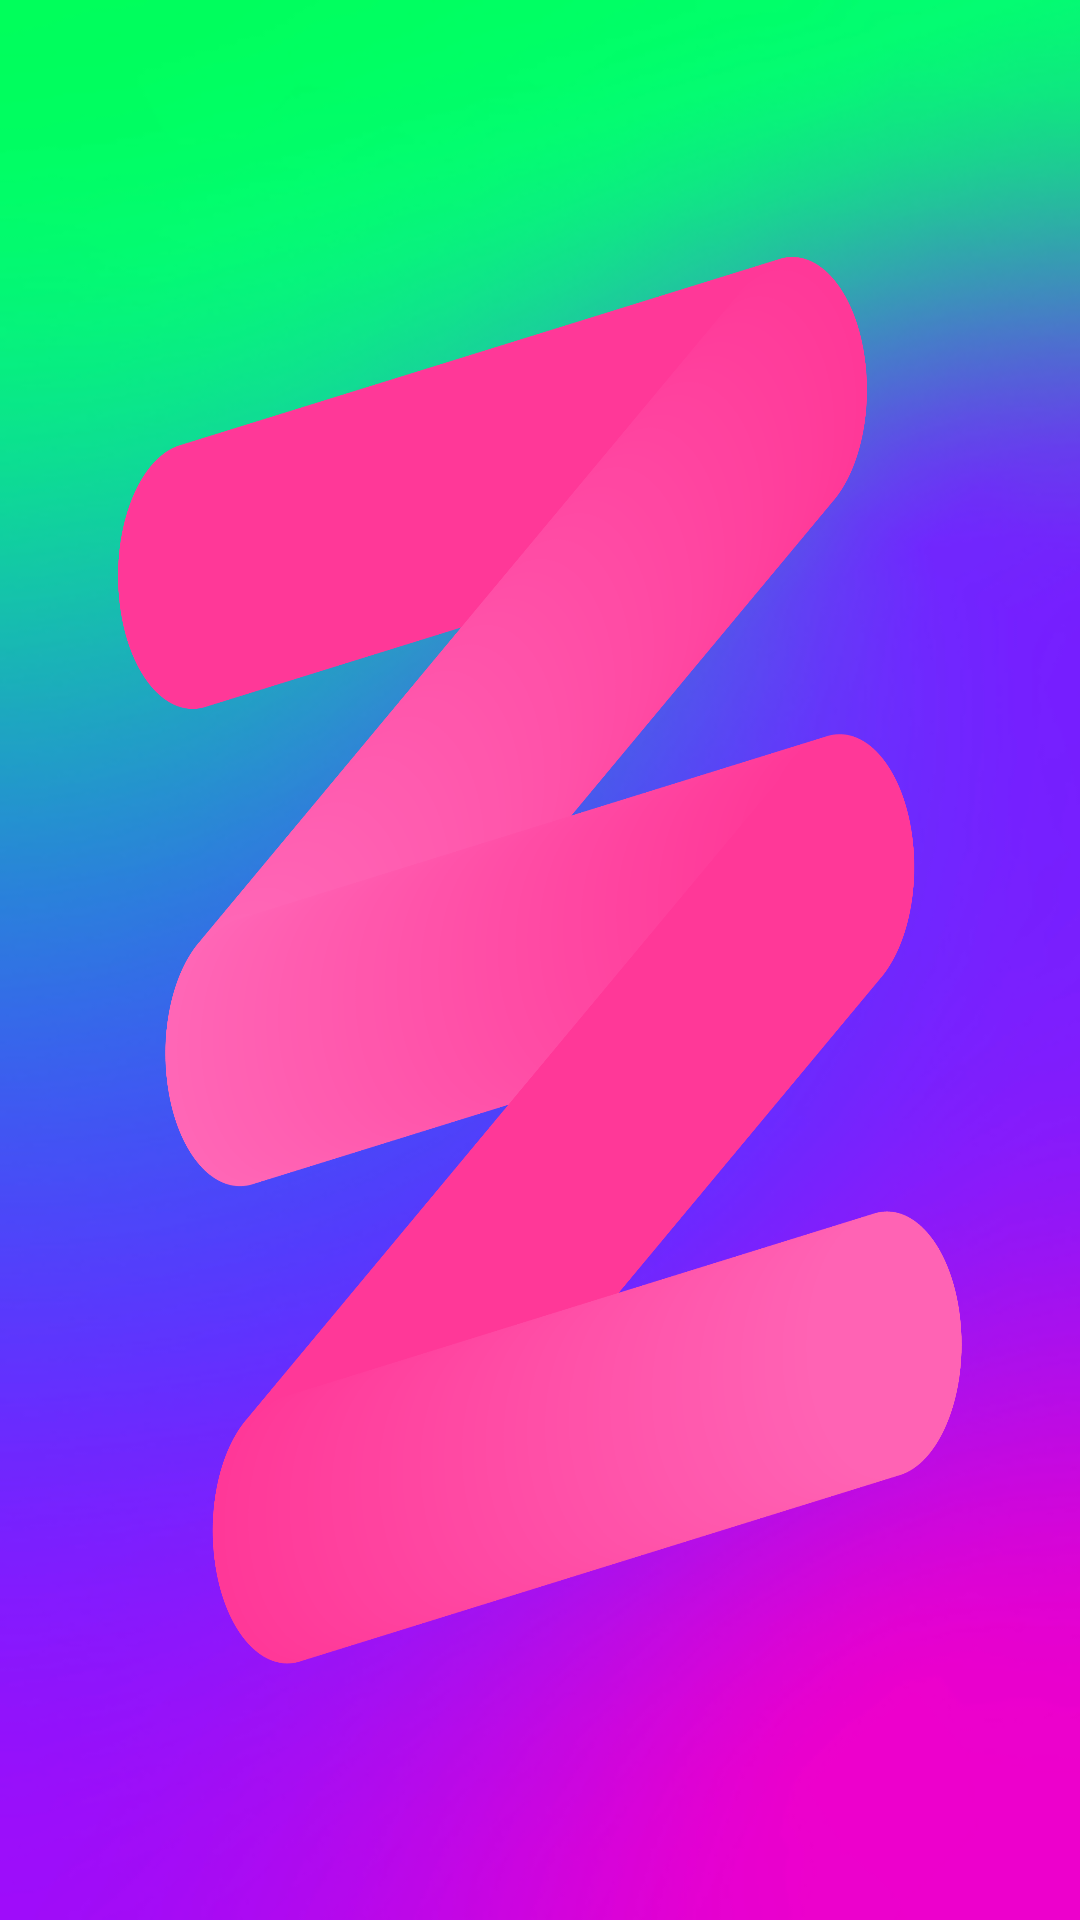

Here is an Android app screen rendered from its layout file. Give the layout XML and the strings, colors and styles it references.
<!-- AndroidManifest.xml: application theme AppTheme -->
<!-- res/layout/activity_splash.xml -->
<?xml version="1.0" encoding="utf-8"?>
<androidx.constraintlayout.widget.ConstraintLayout xmlns:android="http://schemas.android.com/apk/res/android"
    android:layout_width="match_parent"
    android:layout_height="match_parent"
    android:background="@drawable/background">

    <ImageView
        android:id="@+id/splash"
        android:layout_width="match_parent"
        android:layout_height="match_parent"
        android:background="@drawable/splash_image" />

</androidx.constraintlayout.widget.ConstraintLayout>
<!-- resources referenced by this layout -->
<resources>
  <!-- drawable background: png bitmap (drawable, 137896 bytes) -->
  <!-- drawable splash_image: png bitmap (drawable, 739603 bytes) -->
  <style name="AppTheme" parent="Theme.AppCompat.Light.NoActionBar">
          
          <item name="windowNoTitle">true</item>
          <item name="colorPrimaryDark">@color/Background</item>
      </style>
  <color name="Background">#FF070707</color>
</resources>
